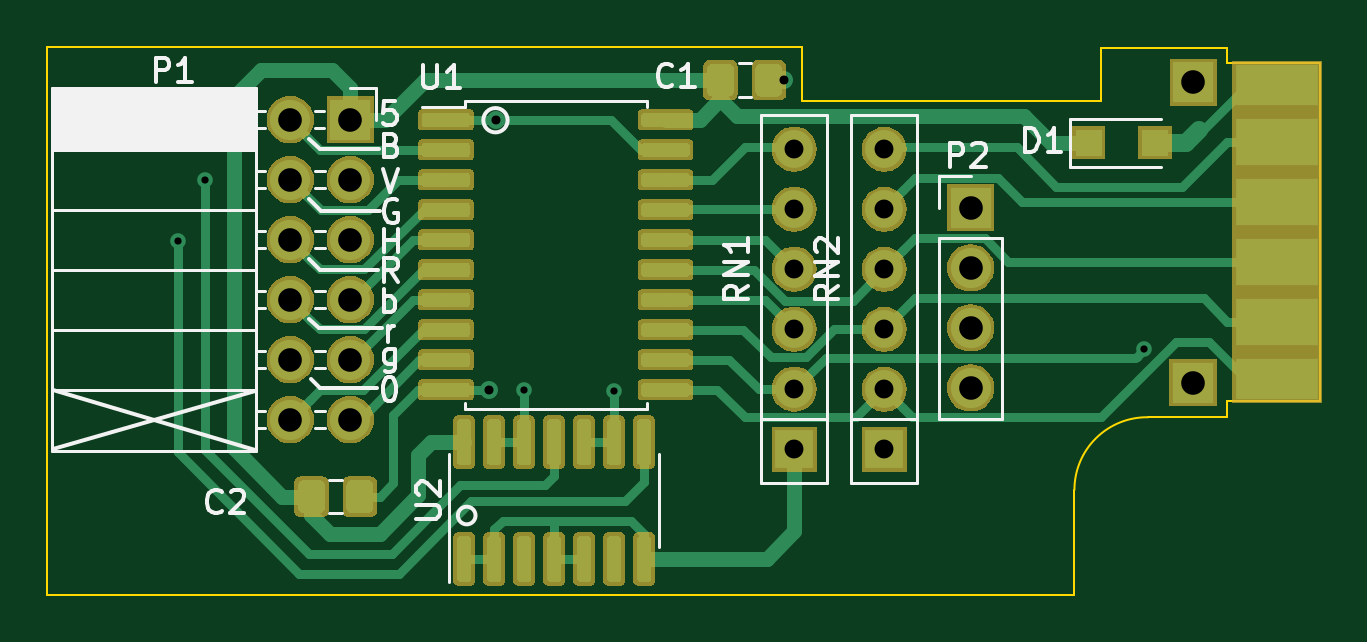
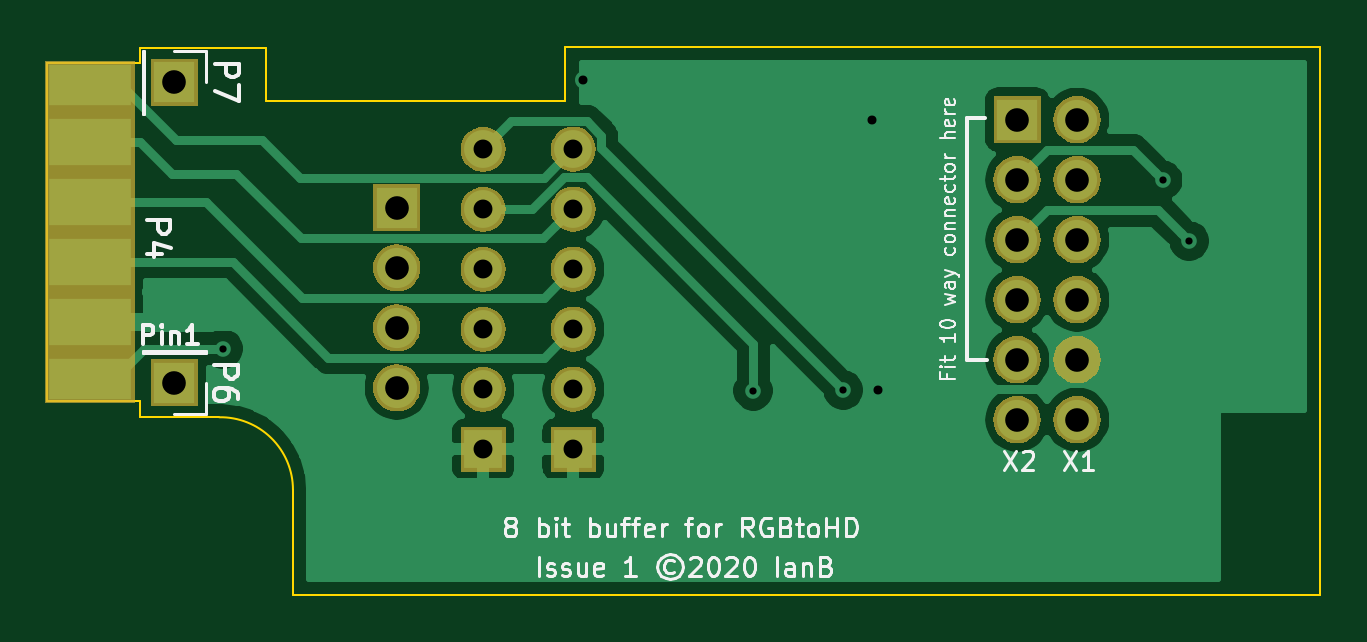
Circuit board: 8 layer files. Board 53.9 x 23.2 mm.
- bottom_copper: buffer-B_Cu.gbl (36159 bytes)
- bottom_mask: buffer-B_Mask.gbs (23686 bytes)
- bottom_silk: buffer-B_SilkS.gbo (20208 bytes)
- outline: buffer-Edge_Cuts.gm1 (1414 bytes)
- top_copper: buffer-F_Cu.gtl (75959 bytes)
- top_mask: buffer-F_Mask.gts (60190 bytes)
- top_silk: buffer-F_SilkS.gto (13860 bytes)
- drill: buffer.drl (889 bytes)

=== bottom_copper: buffer-B_Cu.gbl (36159 bytes, source omitted) ===
=== bottom_mask: buffer-B_Mask.gbs (23686 bytes, source omitted) ===
=== bottom_silk: buffer-B_SilkS.gbo (20208 bytes, source omitted) ===
=== outline: buffer-Edge_Cuts.gm1 ===
G04 #@! TF.GenerationSoftware,KiCad,Pcbnew,(5.1.4)-1*
G04 #@! TF.CreationDate,2020-04-10T17:06:02+01:00*
G04 #@! TF.ProjectId,buffer,62756666-6572-42e6-9b69-6361645f7063,rev?*
G04 #@! TF.SameCoordinates,Original*
G04 #@! TF.FileFunction,Profile,NP*
%FSLAX46Y46*%
G04 Gerber Fmt 4.6, Leading zero omitted, Abs format (unit mm)*
G04 Created by KiCad (PCBNEW (5.1.4)-1) date 2020-04-10 17:06:02*
%MOMM*%
%LPD*%
G04 APERTURE LIST*
%ADD10C,0.100000*%
G04 APERTURE END LIST*
D10*
X77486060Y-46283880D02*
X77488600Y-46974760D01*
X81405280Y-46283880D02*
X77486060Y-46283880D01*
X81407820Y-45087540D02*
X81405280Y-46283880D01*
X77491140Y-31981140D02*
X77488600Y-31328360D01*
X81407820Y-31981140D02*
X77491140Y-31981140D01*
X81407820Y-33314640D02*
X81407820Y-31981140D01*
X81407820Y-33314640D02*
X81407820Y-45087540D01*
X74135799Y-46974760D02*
X77488600Y-46974760D01*
X71011181Y-50048160D02*
X71011600Y-54493160D01*
X72154600Y-31328360D02*
X77488600Y-31328360D01*
X27526800Y-54493160D02*
X71011600Y-54493160D01*
X72154600Y-33588960D02*
X72154600Y-31328360D01*
X71367200Y-33588960D02*
X72154600Y-33588960D01*
X71367200Y-33588960D02*
X59480000Y-33588960D01*
X59480000Y-33588960D02*
X59480000Y-32826960D01*
X59480000Y-31302960D02*
X59480000Y-32826960D01*
X27526800Y-31302960D02*
X59480000Y-31302960D01*
X27526800Y-31302960D02*
X27526800Y-54493160D01*
X71011181Y-50048160D02*
G75*
G02X74135799Y-46974760I3073819J1D01*
G01*
M02*

=== top_copper: buffer-F_Cu.gtl (75959 bytes, source omitted) ===
=== top_mask: buffer-F_Mask.gts (60190 bytes, source omitted) ===
=== top_silk: buffer-F_SilkS.gto (13860 bytes, source omitted) ===
=== drill: buffer.drl ===
M48
; DRILL file {KiCad (5.1.4)-1} date 10/04/2020 17:06:04
; FORMAT={-:-/ absolute / inch / decimal}
; #@! TF.CreationDate,2020-04-10T17:06:04+01:00
; #@! TF.GenerationSoftware,Kicad,Pcbnew,(5.1.4)-1
FMAT,2
INCH
T1C0.0120
T2C0.0150
T3C0.0315
T4C0.0394
%
G90
G05
T1
X1.3022Y-1.5556
X1.3462Y-1.4542
X1.8785Y-1.8041
X2.0285Y-1.8052
X2.9123Y-1.7352
T2
X1.8203Y-1.8046
X1.831Y-1.3542
X2.3115Y-1.2874
T3
X2.3285Y-1.4027
X2.3285Y-1.5027
X2.3285Y-1.6027
X2.3285Y-1.7027
X2.3285Y-1.8027
X2.3285Y-1.9027
X2.4788Y-1.4029
X2.4788Y-1.5029
X2.4788Y-1.6029
X2.4788Y-1.7029
X2.4788Y-1.8029
X2.4788Y-1.9029
T4
X2.9934Y-1.7915
X2.6227Y-1.5004
X2.6227Y-1.6004
X2.6227Y-1.7004
X2.6227Y-1.8004
X2.9937Y-1.2914
X1.4887Y-1.3534
X1.4887Y-1.4534
X1.4887Y-1.5534
X1.4887Y-1.6534
X1.4887Y-1.7534
X1.4887Y-1.8534
X1.5887Y-1.3534
X1.5887Y-1.4534
X1.5887Y-1.5534
X1.5887Y-1.6534
X1.5887Y-1.7534
X1.5887Y-1.8534
T0
M30

